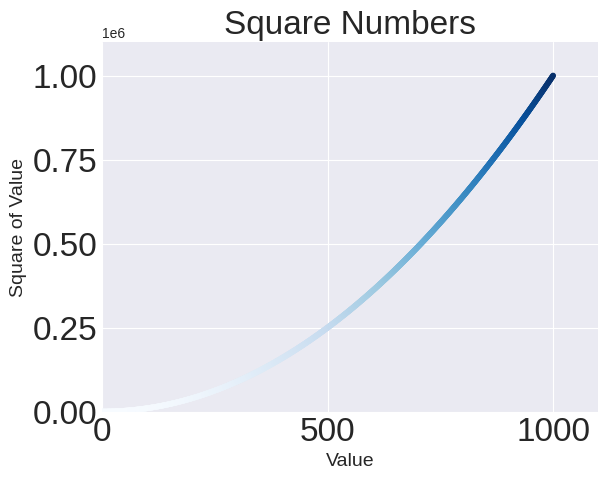

Write the Python code that produced this figure.
import matplotlib.pyplot as plt

x_values = range(1, 1001)
y_values = [x**2 for x in x_values]

plt.style.use('seaborn-v0_8-darkgrid')
fig, ax = plt.subplots()
ax.scatter(x_values, y_values, c=y_values, cmap=plt.cm.Blues, s=10)

ax.set_title('Square Numbers', fontsize=24)
ax.set_xlabel("Value", fontsize=14)
ax.set_ylabel("Square of Value", fontsize=14)

ax.tick_params(axis='both', which='major', labelsize=24)
ax.axis([0, 1100, 0, 1100000])

plt.show()